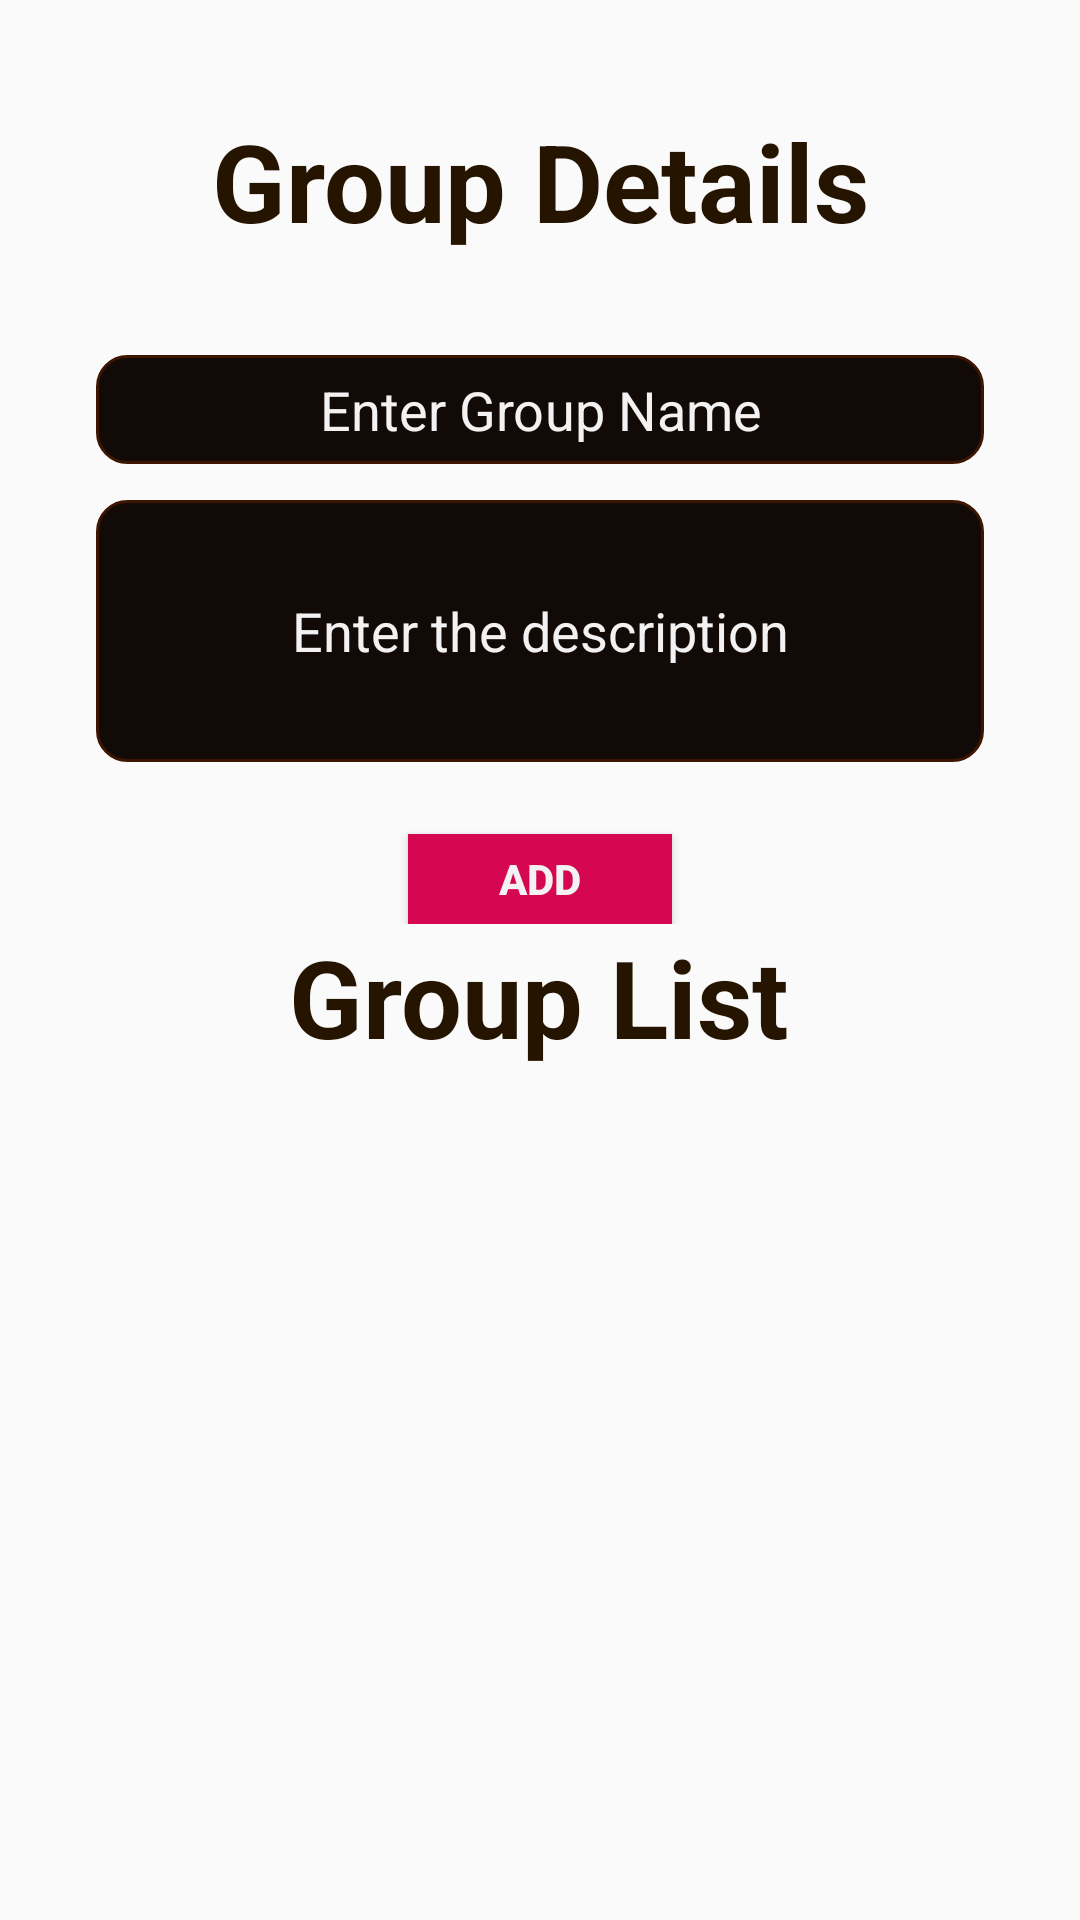

This screen was rendered from an Android layout file. Write that file and the resources it references.
<!-- AndroidManifest.xml: application theme AppTheme -->
<!-- res/layout/fragment_group_card.xml -->
<?xml version="1.0" encoding="utf-8"?>
<FrameLayout xmlns:android="http://schemas.android.com/apk/res/android"
    xmlns:tools="http://schemas.android.com/tools"
    android:layout_width="match_parent"
    android:layout_height="match_parent"
    tools:context=".GroupCard">

    
    <LinearLayout
        android:layout_width="match_parent"
        android:layout_height="match_parent"
        android:orientation="vertical">
        <TextView
            android:layout_width="match_parent"
            android:layout_height="wrap_content"
            android:text="Group Details"
            android:textColor="@color/colorPrimaryDark"
            android:textStyle="bold"
            android:textSize="36dp"
            android:layout_gravity="center_horizontal"
            android:textAlignment="center"
            android:layout_marginTop="36dp"/>

        <LinearLayout
            android:layout_width="match_parent"
            android:layout_height="wrap_content"
            android:orientation="vertical">
            <EditText
                android:layout_width="296dp"
                android:layout_height="wrap_content"
                android:hint="@string/group_name"
                android:textAlignment="center"
                android:layout_gravity="center"
                android:background="@drawable/input_text_box"
                android:textColor="@color/colorPrimary"
                android:textColorHint="@color/colorPrimary"
                android:layout_marginTop="34dp"
                android:padding="6dp"
                android:id="@+id/groupName"
                android:inputType="text"/>

            <EditText
                android:layout_width="296dp"
                android:layout_height="wrap_content"
                android:layout_marginTop="12dp"
                android:layout_gravity="center"
                android:background="@drawable/input_text_box"
                android:lines="4"
                android:id="@+id/desc"
                android:hint="@string/groupDetails"
                android:textColorHint="@color/colorPrimary"
                android:textColor="@color/colorPrimary"
                android:textAlignment="center"
                />

            <Button
                android:layout_width="wrap_content"
                android:layout_height="30dp"
                android:text="Add"
                android:layout_gravity="center_horizontal"
                android:background="@color/button_color"
                android:layout_marginTop="24dp"
                android:textColor="@color/colorPrimary"
                android:textStyle="bold"
                android:id="@+id/addGroup"
                />
        </LinearLayout>
        <LinearLayout
            android:layout_width="match_parent"
            android:layout_height="match_parent"
            android:layout_gravity="center_horizontal"
            android:orientation="vertical">
            <TextView
                android:layout_width="wrap_content"
                android:layout_height="wrap_content"
                android:layout_gravity="center_horizontal"
                android:text="Group List"
                android:textStyle="bold"
                android:textColor="@color/colorPrimaryDark"
                android:textSize="36dp"
                android:textAlignment="center"/>
            <ScrollView
                android:layout_width="match_parent"
                android:layout_height="match_parent"
                android:layout_marginBottom="16dp">

                <LinearLayout
                    android:layout_width="match_parent"
                    android:layout_height="match_parent"
                    android:layout_marginTop="16dp"
                    android:layout_marginBottom="0dp"
                    android:orientation="vertical">

                    <android.support.v7.widget.RecyclerView
                        android:id="@+id/group_list_recycle"
                        android:layout_width="match_parent"
                        android:layout_height="match_parent"
                        android:scrollbars="vertical"
                        android:layout_marginBottom="18dp">

                    </android.support.v7.widget.RecyclerView>
                    
                </LinearLayout>
            </ScrollView>
        </LinearLayout>
    </LinearLayout>

</FrameLayout>
<!-- resources referenced by this layout -->
<resources>
  <color name="button_color">#FFD50751</color>
  <color name="colorPrimary">#F3F1F1</color>
  <color name="colorPrimaryDark">#251400</color>
  <!-- drawable input_text_box (drawable) -->
  <?xml version="1.0" encoding="utf-8"?>
  <shape xmlns:android="http://schemas.android.com/apk/res/android">
      <corners android:radius="10dp"/>
      <stroke
          android:width="1dp"
          android:color="@color/textBoxBGBorderColor" />
      <solid android:color="@color/black"/>
  </shape>
  <string name="groupDetails">Enter the description</string>
  <string name="group_name">Enter Group Name</string>
  <style name="AppTheme" parent="Theme.AppCompat.Light.NoActionBar">
          
          <item name="colorPrimary">@color/colorPrimary</item>
          <item name="colorPrimaryDark">@color/colorPrimaryDark</item>
          <item name="colorAccent">@color/colorAccent</item>
      </style>
  <color name="textBoxBGBorderColor">#FF3D1500</color>
  <color name="black">#110A07</color>
  <color name="colorAccent">#FFC92762</color>
</resources>
